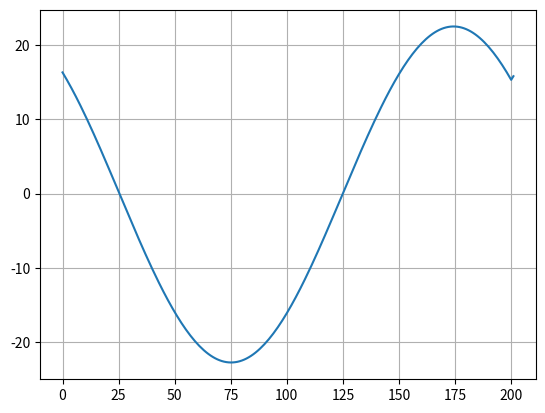

The script that saved this image:
##    Tutorial3 Question4
##  The circulant(wrap-around) nature of DFT can sometimes be problematic.
##  Write a rutine to take the convolution of two arrays 'without' any danger
##  of around. You may wish to add zeros to the end of iput array.
#
from numpy import linspace,arange,real,sin,cos,exp,conj,insert,pi
from numpy.fft import fft,ifft
from matplotlib import pyplot as plt
x = linspace(0,2*pi,200)
f = cos(x)
g = exp(-x)
for i in range(2):
    f = insert(f,len(f),0)
    g = insert(g,len(g),0) 

ftf = fft(f)
cjg = conj(fft(g)) 
convl = ifft(ftf*cjg)
plt.plot(real(convl))
plt.grid(True)
plt.show()

